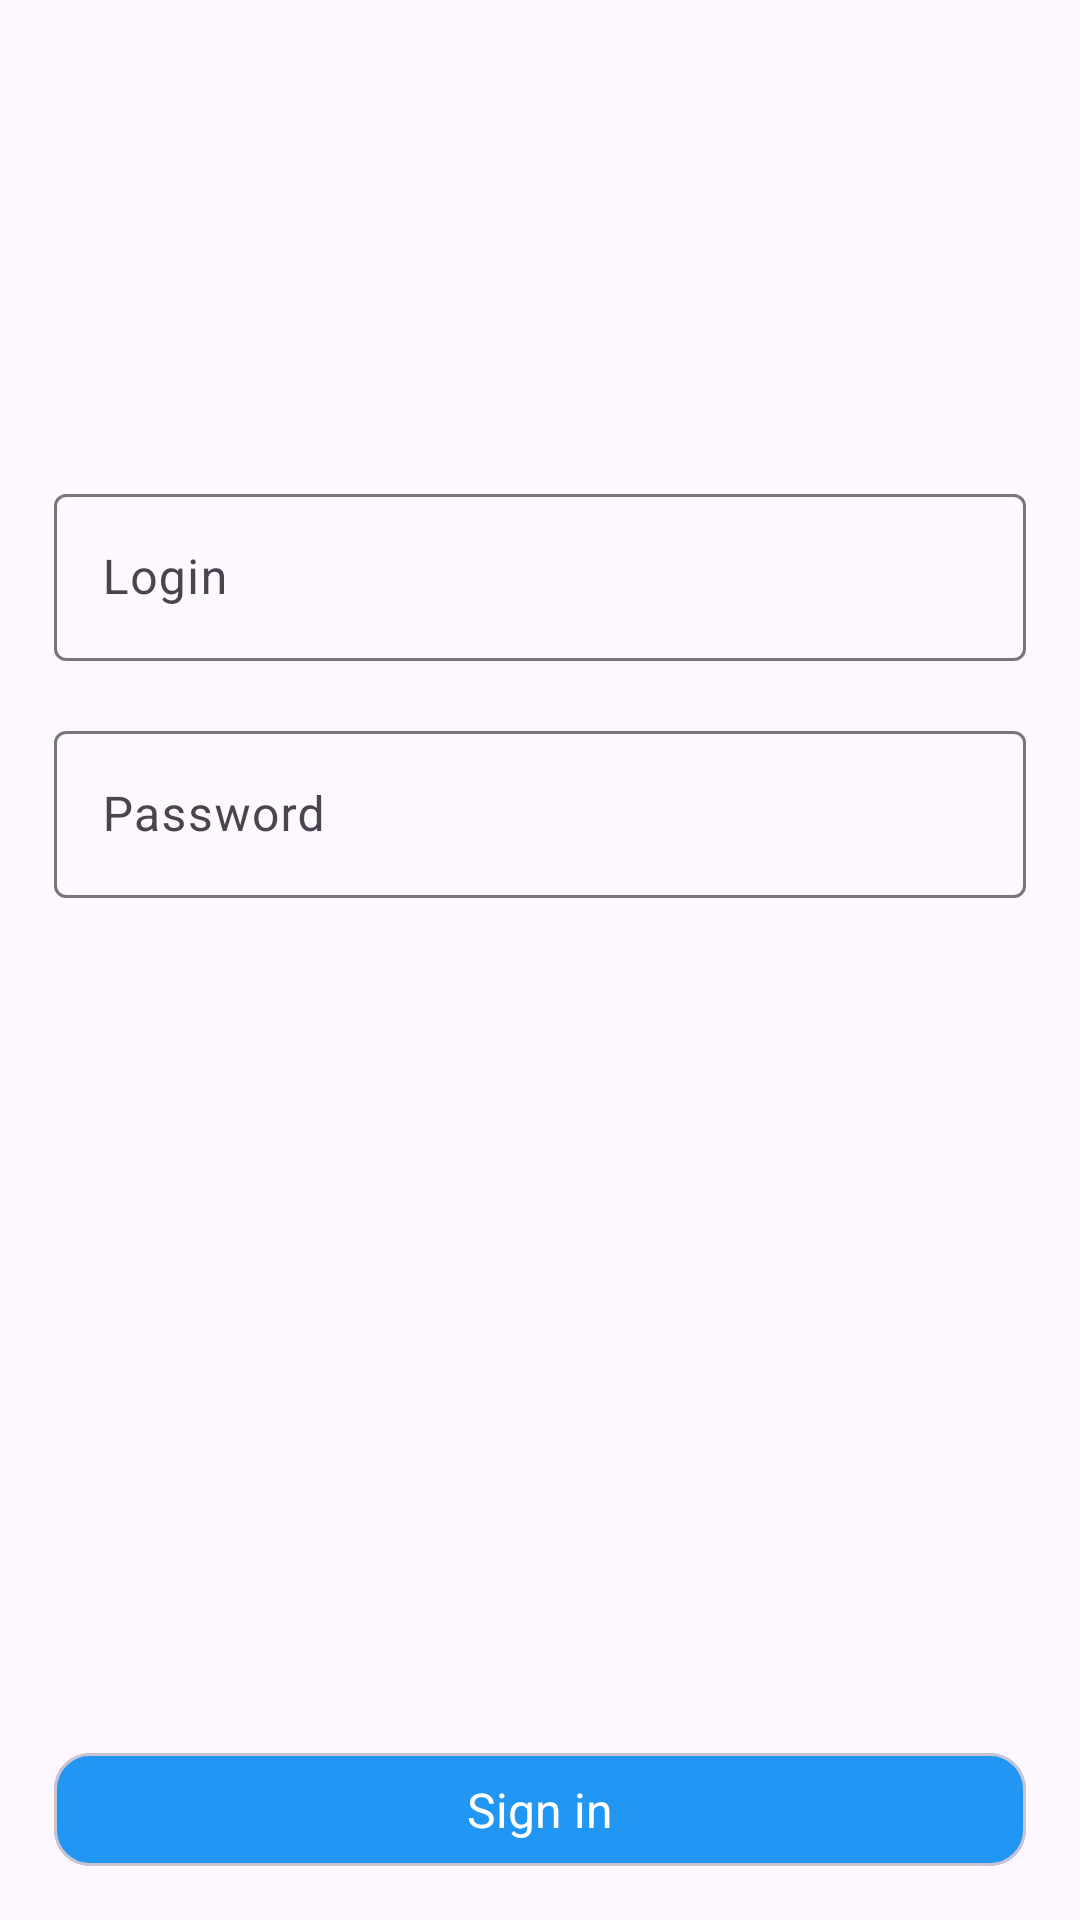

Reconstruct the res/layout file that produces this screen, plus the resources it refers to.
<!-- AndroidManifest.xml: application theme Theme.Easy_pay_test_task -->
<!-- res/layout/fragment_auth.xml -->
<?xml version="1.0" encoding="utf-8"?>
<androidx.constraintlayout.widget.ConstraintLayout xmlns:android="http://schemas.android.com/apk/res/android"
    xmlns:app="http://schemas.android.com/apk/res-auto"
    xmlns:tools="http://schemas.android.com/tools"
    android:layout_width="match_parent"
    android:layout_height="match_parent"
    tools:context=".features.auth.presentation.AuthFragment">


    <com.google.android.material.textfield.TextInputLayout
        android:id="@+id/loginInputLayout"
        android:layout_width="match_parent"
        android:layout_height="wrap_content"
        android:layout_margin="@dimen/main_margin"
        app:layout_constraintBottom_toTopOf="@id/authBtn"
        app:layout_constraintTop_toTopOf="parent"
        app:layout_constraintVertical_bias="0.29">

        <com.google.android.material.textfield.TextInputEditText
            android:id="@+id/loginInputEditText"
            android:layout_width="match_parent"
            android:layout_height="wrap_content"
            android:hint="@string/login" />
    </com.google.android.material.textfield.TextInputLayout>

    <com.google.android.material.textfield.TextInputLayout
        android:id="@+id/passwordInputLayout"
        android:layout_width="match_parent"
        android:layout_height="wrap_content"
        android:layout_margin="@dimen/main_margin"
        app:layout_constraintTop_toBottomOf="@id/loginInputLayout">

        <com.google.android.material.textfield.TextInputEditText
            android:id="@+id/passwordInputEditText"
            android:layout_width="match_parent"
            android:layout_height="wrap_content"
            android:hint="@string/password" />

    </com.google.android.material.textfield.TextInputLayout>

    <include
        android:id="@+id/authBtn"
        layout="@layout/progress_btn"
        android:layout_width="match_parent"
        android:layout_height="wrap_content"
        android:layout_margin="@dimen/main_margin"
        app:layout_constraintBottom_toBottomOf="parent" />
</androidx.constraintlayout.widget.ConstraintLayout>
<!-- res/layout/progress_btn.xml (included above) -->
<?xml version="1.0" encoding="utf-8"?>
<com.google.android.material.card.MaterialCardView xmlns:android="http://schemas.android.com/apk/res/android"
    xmlns:app="http://schemas.android.com/apk/res-auto"
    android:id="@+id/progressBtn"
    android:layout_width="match_parent"
    android:layout_height="wrap_content"
    android:backgroundTint="@color/primary">

    <androidx.constraintlayout.widget.ConstraintLayout
        android:layout_width="match_parent"
        android:layout_height="match_parent"
        android:padding="8dp">


        <androidx.appcompat.widget.AppCompatTextView
            android:id="@+id/btnText"
            android:layout_width="wrap_content"
            android:layout_height="wrap_content"
            android:text="@string/action_sign_in_short"
            android:textColor="@color/white"
            android:textSize="16sp"
            android:visibility="visible"
            app:layout_constraintBottom_toBottomOf="parent"
            app:layout_constraintEnd_toEndOf="parent"
            app:layout_constraintStart_toStartOf="parent"
            app:layout_constraintTop_toTopOf="parent" />

        <ProgressBar
            android:id="@+id/progressBar"
            style="?android:attr/progressBarStyle"
            android:layout_width="24dp"
            android:layout_height="24dp"
            android:indeterminateTint="@color/white"
            android:visibility="gone"
            app:layout_constraintBottom_toBottomOf="parent"
            app:layout_constraintEnd_toEndOf="parent"
            app:layout_constraintStart_toStartOf="parent"
            app:layout_constraintTop_toTopOf="parent" />
    </androidx.constraintlayout.widget.ConstraintLayout>


</com.google.android.material.card.MaterialCardView>
<!-- resources referenced by this layout -->
<resources>
  <color name="primary">#2196F3</color>
  <color name="white">#FFFFFFFF</color>
  <dimen name="main_margin">18dp</dimen>
  <string name="action_sign_in_short">Sign in</string>
  <string name="login">Login</string>
  <string name="password">Password</string>
  <style name="Theme.Easy_pay_test_task" parent="Base.Theme.Easy_pay_test_task" />
  <style name="Base.Theme.Easy_pay_test_task" parent="Theme.Material3.DayNight.NoActionBar">
          
           <item name="colorPrimary">@color/black</item>
      </style>
  <color name="black">#FF000000</color>
</resources>
